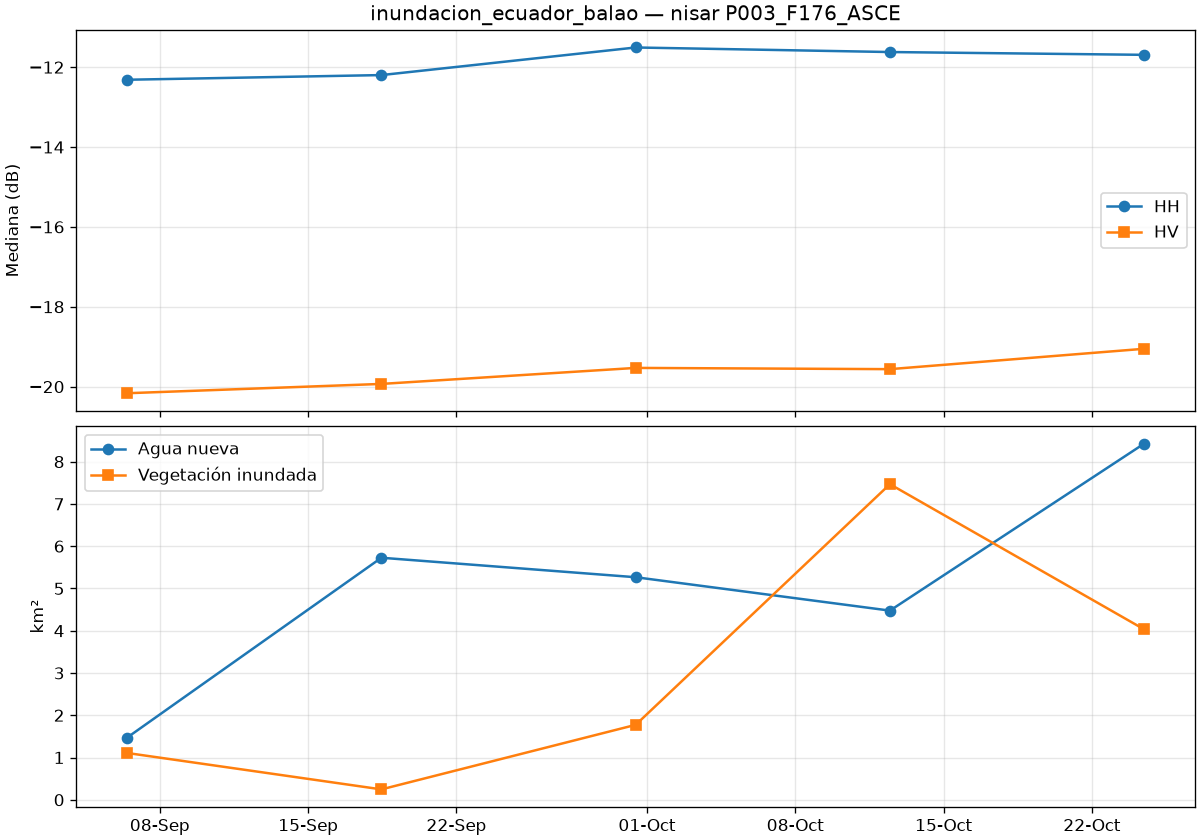

The data file committed next to this chart (first rows):
date, is_baseline, co_median_db, cross_median_db, valid_pct, new_water_km2, flooded_veg_km2, permanent_water_km2, flood_total_km2
2026-09-06T11:01:11Z, True, -12.31, -20.16, 100.0, 1.472, 1.107, 88.09, 2.579
2026-09-18T11:01:11Z, True, -12.2, -19.93, 100.0, 5.727, 0.246, 108.7, 5.973
2026-09-30T11:01:12Z, True, -11.51, -19.53, 100.0, 5.266, 1.773, 109.3, 7.039
2026-10-12T11:01:12Z, False, -11.62, -19.56, 100.0, 4.476, 7.468, 88.55, 11.94
2026-10-24T11:01:12Z, False, -11.69, -19.05, 100.0, 8.427, 4.032, 105.3, 12.46
